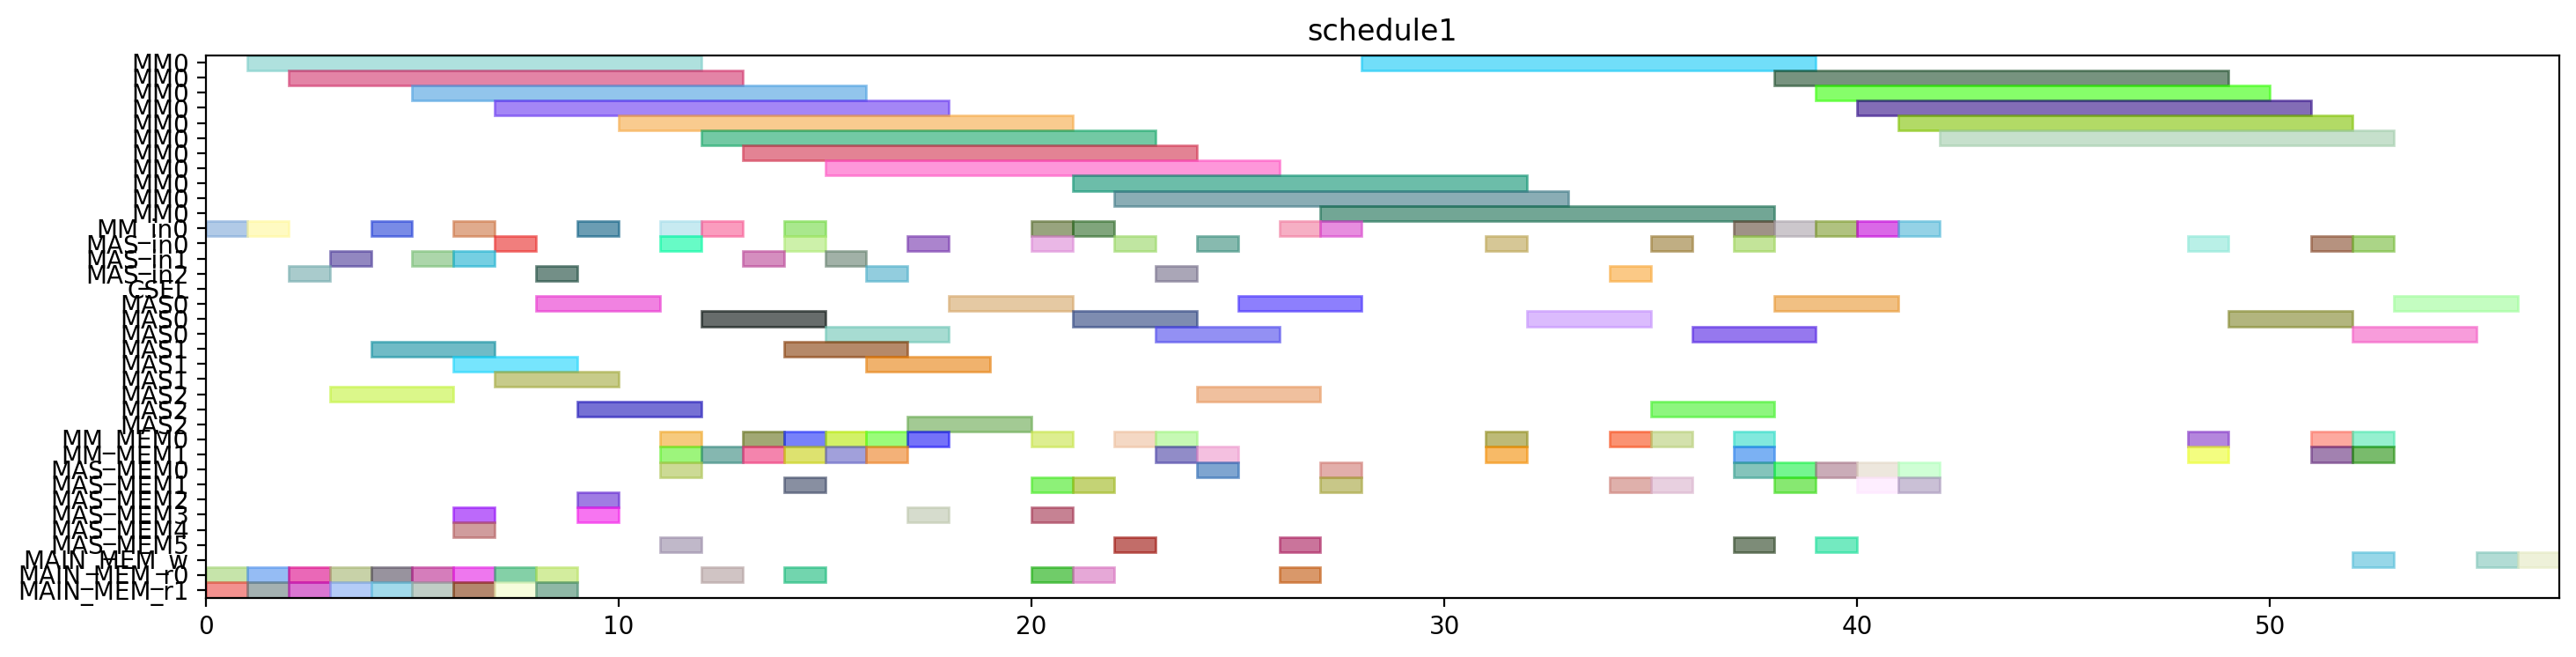

Source code (Python):
from pyschedule import Scenario, solvers, plotters, alt


def solve():
	horizon = 161
	S = Scenario("schedule1", horizon=horizon)

	# resource
	MM = S.Resources('MM', num=1, size=11)
	MM_in = S.Resources('MM_in', num=1)
	MAS_in = S.Resources('MAS_in', num=3)
	CSEL = S.Resource('CSEL')
	MAS = S.Resources('MAS', num=3, size=3, periods=range(1, horizon))
	MM_MEM = S.Resources('MM_MEM', num=2)
	MAS_MEM = S.Resources('MAS_MEM', num=6)
	MAIN_MEM_w = S.Resource('MAIN_MEM_w', size=1)
	MAIN_MEM_r = S.Resources('MAIN_MEM_r', num=2)

	# result of previous scheduling
	t0_in = S.Task('t0_in', length=1, delay_cost=1)
	S += t0_in >= 0
	t0_in += MM_in[0]

	t0_mem0 = S.Task('t0_mem0', length=1, delay_cost=1)
	S += t0_mem0 >= 0
	t0_mem0 += MAIN_MEM_r[0]

	t0_mem1 = S.Task('t0_mem1', length=1, delay_cost=1)
	S += t0_mem1 >= 0
	t0_mem1 += MAIN_MEM_r[1]

	t0 = S.Task('t0', length=11, delay_cost=1)
	S += t0 >= 1
	t0 += MM[0]

	t2_in = S.Task('t2_in', length=1, delay_cost=1)
	S += t2_in >= 1
	t2_in += MM_in[0]

	t2_mem0 = S.Task('t2_mem0', length=1, delay_cost=1)
	S += t2_mem0 >= 1
	t2_mem0 += MAIN_MEM_r[0]

	t2_mem1 = S.Task('t2_mem1', length=1, delay_cost=1)
	S += t2_mem1 >= 1
	t2_mem1 += MAIN_MEM_r[1]

	t2 = S.Task('t2', length=11, delay_cost=1)
	S += t2 >= 2
	t2 += MM[0]

	t8_in = S.Task('t8_in', length=1, delay_cost=1)
	S += t8_in >= 2
	t8_in += MAS_in[2]

	t8_mem0 = S.Task('t8_mem0', length=1, delay_cost=1)
	S += t8_mem0 >= 2
	t8_mem0 += MAIN_MEM_r[0]

	t8_mem1 = S.Task('t8_mem1', length=1, delay_cost=1)
	S += t8_mem1 >= 2
	t8_mem1 += MAIN_MEM_r[1]

	t8 = S.Task('t8', length=3, delay_cost=1)
	S += t8 >= 3
	t8 += MAS[2]

	t9_in = S.Task('t9_in', length=1, delay_cost=1)
	S += t9_in >= 3
	t9_in += MAS_in[1]

	t9_mem0 = S.Task('t9_mem0', length=1, delay_cost=1)
	S += t9_mem0 >= 3
	t9_mem0 += MAIN_MEM_r[0]

	t9_mem1 = S.Task('t9_mem1', length=1, delay_cost=1)
	S += t9_mem1 >= 3
	t9_mem1 += MAIN_MEM_r[1]

	t1_in = S.Task('t1_in', length=1, delay_cost=1)
	S += t1_in >= 4
	t1_in += MM_in[0]

	t1_mem0 = S.Task('t1_mem0', length=1, delay_cost=1)
	S += t1_mem0 >= 4
	t1_mem0 += MAIN_MEM_r[0]

	t1_mem1 = S.Task('t1_mem1', length=1, delay_cost=1)
	S += t1_mem1 >= 4
	t1_mem1 += MAIN_MEM_r[1]

	t9 = S.Task('t9', length=3, delay_cost=1)
	S += t9 >= 4
	t9 += MAS[1]

	t1 = S.Task('t1', length=11, delay_cost=1)
	S += t1 >= 5
	t1 += MM[0]

	t4_in = S.Task('t4_in', length=1, delay_cost=1)
	S += t4_in >= 5
	t4_in += MAS_in[1]

	t4_mem0 = S.Task('t4_mem0', length=1, delay_cost=1)
	S += t4_mem0 >= 5
	t4_mem0 += MAIN_MEM_r[0]

	t4_mem1 = S.Task('t4_mem1', length=1, delay_cost=1)
	S += t4_mem1 >= 5
	t4_mem1 += MAIN_MEM_r[1]

	t10_in = S.Task('t10_in', length=1, delay_cost=1)
	S += t10_in >= 6
	t10_in += MM_in[0]

	t10_mem0 = S.Task('t10_mem0', length=1, delay_cost=1)
	S += t10_mem0 >= 6
	t10_mem0 += MAS_MEM[4]

	t10_mem1 = S.Task('t10_mem1', length=1, delay_cost=1)
	S += t10_mem1 >= 6
	t10_mem1 += MAS_MEM[3]

	t3_in = S.Task('t3_in', length=1, delay_cost=1)
	S += t3_in >= 6
	t3_in += MAS_in[1]

	t3_mem0 = S.Task('t3_mem0', length=1, delay_cost=1)
	S += t3_mem0 >= 6
	t3_mem0 += MAIN_MEM_r[0]

	t3_mem1 = S.Task('t3_mem1', length=1, delay_cost=1)
	S += t3_mem1 >= 6
	t3_mem1 += MAIN_MEM_r[1]

	t4 = S.Task('t4', length=3, delay_cost=1)
	S += t4 >= 6
	t4 += MAS[1]

	t10 = S.Task('t10', length=11, delay_cost=1)
	S += t10 >= 7
	t10 += MM[0]

	t13_in = S.Task('t13_in', length=1, delay_cost=1)
	S += t13_in >= 7
	t13_in += MAS_in[0]

	t13_mem0 = S.Task('t13_mem0', length=1, delay_cost=1)
	S += t13_mem0 >= 7
	t13_mem0 += MAIN_MEM_r[0]

	t13_mem1 = S.Task('t13_mem1', length=1, delay_cost=1)
	S += t13_mem1 >= 7
	t13_mem1 += MAIN_MEM_r[1]

	t3 = S.Task('t3', length=3, delay_cost=1)
	S += t3 >= 7
	t3 += MAS[1]

	t13 = S.Task('t13', length=3, delay_cost=1)
	S += t13 >= 8
	t13 += MAS[0]

	t14_in = S.Task('t14_in', length=1, delay_cost=1)
	S += t14_in >= 8
	t14_in += MAS_in[2]

	t14_mem0 = S.Task('t14_mem0', length=1, delay_cost=1)
	S += t14_mem0 >= 8
	t14_mem0 += MAIN_MEM_r[0]

	t14_mem1 = S.Task('t14_mem1', length=1, delay_cost=1)
	S += t14_mem1 >= 8
	t14_mem1 += MAIN_MEM_r[1]

	t14 = S.Task('t14', length=3, delay_cost=1)
	S += t14 >= 9
	t14 += MAS[2]

	t5_in = S.Task('t5_in', length=1, delay_cost=1)
	S += t5_in >= 9
	t5_in += MM_in[0]

	t5_mem0 = S.Task('t5_mem0', length=1, delay_cost=1)
	S += t5_mem0 >= 9
	t5_mem0 += MAS_MEM[2]

	t5_mem1 = S.Task('t5_mem1', length=1, delay_cost=1)
	S += t5_mem1 >= 9
	t5_mem1 += MAS_MEM[3]

	t5 = S.Task('t5', length=11, delay_cost=1)
	S += t5 >= 10
	t5 += MM[0]

	t15_in = S.Task('t15_in', length=1, delay_cost=1)
	S += t15_in >= 11
	t15_in += MM_in[0]

	t15_mem0 = S.Task('t15_mem0', length=1, delay_cost=1)
	S += t15_mem0 >= 11
	t15_mem0 += MAS_MEM[0]

	t15_mem1 = S.Task('t15_mem1', length=1, delay_cost=1)
	S += t15_mem1 >= 11
	t15_mem1 += MAS_MEM[5]

	t24_in = S.Task('t24_in', length=1, delay_cost=1)
	S += t24_in >= 11
	t24_in += MAS_in[0]

	t24_mem0 = S.Task('t24_mem0', length=1, delay_cost=1)
	S += t24_mem0 >= 11
	t24_mem0 += MM_MEM[0]

	t24_mem1 = S.Task('t24_mem1', length=1, delay_cost=1)
	S += t24_mem1 >= 11
	t24_mem1 += MM_MEM[1]

	t15 = S.Task('t15', length=11, delay_cost=1)
	S += t15 >= 12
	t15 += MM[0]

	t24 = S.Task('t24', length=3, delay_cost=1)
	S += t24 >= 12
	t24 += MAS[0]

	t26_in = S.Task('t26_in', length=1, delay_cost=1)
	S += t26_in >= 12
	t26_in += MM_in[0]

	t26_mem0 = S.Task('t26_mem0', length=1, delay_cost=1)
	S += t26_mem0 >= 12
	t26_mem0 += MAIN_MEM_r[0]

	t26_mem1 = S.Task('t26_mem1', length=1, delay_cost=1)
	S += t26_mem1 >= 12
	t26_mem1 += MM_MEM[1]

	t11_in = S.Task('t11_in', length=1, delay_cost=1)
	S += t11_in >= 13
	t11_in += MAS_in[1]

	t11_mem0 = S.Task('t11_mem0', length=1, delay_cost=1)
	S += t11_mem0 >= 13
	t11_mem0 += MM_MEM[0]

	t11_mem1 = S.Task('t11_mem1', length=1, delay_cost=1)
	S += t11_mem1 >= 13
	t11_mem1 += MM_MEM[1]

	t26 = S.Task('t26', length=11, delay_cost=1)
	S += t26 >= 13
	t26 += MM[0]

	t11 = S.Task('t11', length=3, delay_cost=1)
	S += t11 >= 14
	t11 += MAS[1]

	t19_in = S.Task('t19_in', length=1, delay_cost=1)
	S += t19_in >= 14
	t19_in += MM_in[0]

	t19_mem0 = S.Task('t19_mem0', length=1, delay_cost=1)
	S += t19_mem0 >= 14
	t19_mem0 += MAIN_MEM_r[0]

	t19_mem1 = S.Task('t19_mem1', length=1, delay_cost=1)
	S += t19_mem1 >= 14
	t19_mem1 += MM_MEM[1]

	t25_in = S.Task('t25_in', length=1, delay_cost=1)
	S += t25_in >= 14
	t25_in += MAS_in[0]

	t25_mem0 = S.Task('t25_mem0', length=1, delay_cost=1)
	S += t25_mem0 >= 14
	t25_mem0 += MM_MEM[0]

	t25_mem1 = S.Task('t25_mem1', length=1, delay_cost=1)
	S += t25_mem1 >= 14
	t25_mem1 += MAS_MEM[1]

	t19 = S.Task('t19', length=11, delay_cost=1)
	S += t19 >= 15
	t19 += MM[0]

	t25 = S.Task('t25', length=3, delay_cost=1)
	S += t25 >= 15
	t25 += MAS[0]

	t6_in = S.Task('t6_in', length=1, delay_cost=1)
	S += t6_in >= 15
	t6_in += MAS_in[1]

	t6_mem0 = S.Task('t6_mem0', length=1, delay_cost=1)
	S += t6_mem0 >= 15
	t6_mem0 += MM_MEM[0]

	t6_mem1 = S.Task('t6_mem1', length=1, delay_cost=1)
	S += t6_mem1 >= 15
	t6_mem1 += MM_MEM[1]

	t16_in = S.Task('t16_in', length=1, delay_cost=1)
	S += t16_in >= 16
	t16_in += MAS_in[2]

	t16_mem0 = S.Task('t16_mem0', length=1, delay_cost=1)
	S += t16_mem0 >= 16
	t16_mem0 += MM_MEM[0]

	t16_mem1 = S.Task('t16_mem1', length=1, delay_cost=1)
	S += t16_mem1 >= 16
	t16_mem1 += MM_MEM[1]

	t6 = S.Task('t6', length=3, delay_cost=1)
	S += t6 >= 16
	t6 += MAS[1]

	t12_in = S.Task('t12_in', length=1, delay_cost=1)
	S += t12_in >= 17
	t12_in += MAS_in[0]

	t12_mem0 = S.Task('t12_mem0', length=1, delay_cost=1)
	S += t12_mem0 >= 17
	t12_mem0 += MM_MEM[0]

	t12_mem1 = S.Task('t12_mem1', length=1, delay_cost=1)
	S += t12_mem1 >= 17
	t12_mem1 += MAS_MEM[3]

	t16 = S.Task('t16', length=3, delay_cost=1)
	S += t16 >= 17
	t16 += MAS[2]

	t12 = S.Task('t12', length=3, delay_cost=1)
	S += t12 >= 18
	t12 += MAS[0]

	t18_in = S.Task('t18_in', length=1, delay_cost=1)
	S += t18_in >= 20
	t18_in += MM_in[0]

	t18_mem0 = S.Task('t18_mem0', length=1, delay_cost=1)
	S += t18_mem0 >= 20
	t18_mem0 += MAIN_MEM_r[0]

	t18_mem1 = S.Task('t18_mem1', length=1, delay_cost=1)
	S += t18_mem1 >= 20
	t18_mem1 += MAS_MEM[1]

	t7_in = S.Task('t7_in', length=1, delay_cost=1)
	S += t7_in >= 20
	t7_in += MAS_in[0]

	t7_mem0 = S.Task('t7_mem0', length=1, delay_cost=1)
	S += t7_mem0 >= 20
	t7_mem0 += MM_MEM[0]

	t7_mem1 = S.Task('t7_mem1', length=1, delay_cost=1)
	S += t7_mem1 >= 20
	t7_mem1 += MAS_MEM[3]

	t18 = S.Task('t18', length=11, delay_cost=1)
	S += t18 >= 21
	t18 += MM[0]

	t27_in = S.Task('t27_in', length=1, delay_cost=1)
	S += t27_in >= 21
	t27_in += MM_in[0]

	t27_mem0 = S.Task('t27_mem0', length=1, delay_cost=1)
	S += t27_mem0 >= 21
	t27_mem0 += MAIN_MEM_r[0]

	t27_mem1 = S.Task('t27_mem1', length=1, delay_cost=1)
	S += t27_mem1 >= 21
	t27_mem1 += MAS_MEM[1]

	t7 = S.Task('t7', length=3, delay_cost=1)
	S += t7 >= 21
	t7 += MAS[0]

	t17_in = S.Task('t17_in', length=1, delay_cost=1)
	S += t17_in >= 22
	t17_in += MAS_in[0]

	t17_mem0 = S.Task('t17_mem0', length=1, delay_cost=1)
	S += t17_mem0 >= 22
	t17_mem0 += MM_MEM[0]

	t17_mem1 = S.Task('t17_mem1', length=1, delay_cost=1)
	S += t17_mem1 >= 22
	t17_mem1 += MAS_MEM[5]

	t27 = S.Task('t27', length=11, delay_cost=1)
	S += t27 >= 22
	t27 += MM[0]

	t17 = S.Task('t17', length=3, delay_cost=1)
	S += t17 >= 23
	t17 += MAS[0]

	t29_in = S.Task('t29_in', length=1, delay_cost=1)
	S += t29_in >= 23
	t29_in += MAS_in[2]

	t29_mem0 = S.Task('t29_mem0', length=1, delay_cost=1)
	S += t29_mem0 >= 23
	t29_mem0 += MM_MEM[0]

	t29_mem1 = S.Task('t29_mem1', length=1, delay_cost=1)
	S += t29_mem1 >= 23
	t29_mem1 += MM_MEM[1]

	t28_in = S.Task('t28_in', length=1, delay_cost=1)
	S += t28_in >= 24
	t28_in += MAS_in[0]

	t28_mem0 = S.Task('t28_mem0', length=1, delay_cost=1)
	S += t28_mem0 >= 24
	t28_mem0 += MAS_MEM[0]

	t28_mem1 = S.Task('t28_mem1', length=1, delay_cost=1)
	S += t28_mem1 >= 24
	t28_mem1 += MM_MEM[1]

	t29 = S.Task('t29', length=3, delay_cost=1)
	S += t29 >= 24
	t29 += MAS[2]

	t28 = S.Task('t28', length=3, delay_cost=1)
	S += t28 >= 25
	t28 += MAS[0]

	t30_in = S.Task('t30_in', length=1, delay_cost=1)
	S += t30_in >= 26
	t30_in += MM_in[0]

	t30_mem0 = S.Task('t30_mem0', length=1, delay_cost=1)
	S += t30_mem0 >= 26
	t30_mem0 += MAIN_MEM_r[0]

	t30_mem1 = S.Task('t30_mem1', length=1, delay_cost=1)
	S += t30_mem1 >= 26
	t30_mem1 += MAS_MEM[5]

	t30 = S.Task('t30', length=11, delay_cost=1)
	S += t30 >= 27
	t30 += MM[0]

	t35_in = S.Task('t35_in', length=1, delay_cost=1)
	S += t35_in >= 27
	t35_in += MM_in[0]

	t35_mem0 = S.Task('t35_mem0', length=1, delay_cost=1)
	S += t35_mem0 >= 27
	t35_mem0 += MAS_MEM[0]

	t35_mem1 = S.Task('t35_mem1', length=1, delay_cost=1)
	S += t35_mem1 >= 27
	t35_mem1 += MAS_MEM[1]

	t35 = S.Task('t35', length=11, delay_cost=1)
	S += t35 >= 28
	t35 += MM[0]

	t20_in = S.Task('t20_in', length=1, delay_cost=1)
	S += t20_in >= 31
	t20_in += MAS_in[0]

	t20_mem0 = S.Task('t20_mem0', length=1, delay_cost=1)
	S += t20_mem0 >= 31
	t20_mem0 += MM_MEM[0]

	t20_mem1 = S.Task('t20_mem1', length=1, delay_cost=1)
	S += t20_mem1 >= 31
	t20_mem1 += MM_MEM[1]

	t20 = S.Task('t20', length=3, delay_cost=1)
	S += t20 >= 32
	t20 += MAS[0]

	t31_in = S.Task('t31_in', length=1, delay_cost=1)
	S += t31_in >= 37
	t31_in += MAS_in[0]

	t31_mem0 = S.Task('t31_mem0', length=1, delay_cost=1)
	S += t31_mem0 >= 37
	t31_mem0 += MM_MEM[0]

	t31_mem1 = S.Task('t31_mem1', length=1, delay_cost=1)
	S += t31_mem1 >= 37
	t31_mem1 += MM_MEM[1]

	t31 = S.Task('t31', length=3, delay_cost=1)
	S += t31 >= 38
	t31 += MAS[0]


	# new tasks
	t21 = S.Task('t21', length=3, delay_cost=1)
	t21 += alt(MAS)
	t21_in = S.Task('t21_in', length=1, delay_cost=1)
	t21_in += alt(MAS_in)
	S += t21_in*MAS_in[0]<=t21*MAS[0]

	S += t21_in*MAS_in[1]<=t21*MAS[1]

	S += t21_in*MAS_in[2]<=t21*MAS[2]

	t21_mem0 = S.Task('t21_mem0', length=1, delay_cost=1)
	t21_mem0 += MM_MEM[0]
	S += 15 < t21_mem0
	S += t21_mem0 <= t21

	t21_mem1 = S.Task('t21_mem1', length=1, delay_cost=1)
	t21_mem1 += MAS_MEM[1]
	S += 34 < t21_mem1
	S += t21_mem1 <= t21

	t22 = S.Task('t22', length=3, delay_cost=1)
	t22 += alt(MAS)
	t22_in = S.Task('t22_in', length=1, delay_cost=1)
	t22_in += alt(MAS_in)
	S += t22_in*MAS_in[0]<=t22*MAS[0]

	S += t22_in*MAS_in[1]<=t22*MAS[1]

	S += t22_in*MAS_in[2]<=t22*MAS[2]

	t22_mem0 = S.Task('t22_mem0', length=1, delay_cost=1)
	t22_mem0 += MM_MEM[0]
	S += 15 < t22_mem0
	S += t22_mem0 <= t22

	t22_mem1 = S.Task('t22_mem1', length=1, delay_cost=1)
	t22_mem1 += MAS_MEM[1]
	S += 34 < t22_mem1
	S += t22_mem1 <= t22

	t32 = S.Task('t32', length=11, delay_cost=1)
	t32 += alt(MM)
	t32_in = S.Task('t32_in', length=1, delay_cost=1)
	t32_in += alt(MM_in)
	S += t32_in*MM_in[0]<=t32*MM[0]
	t32_mem0 = S.Task('t32_mem0', length=1, delay_cost=1)
	t32_mem0 += MAS_MEM[0]
	S += 27 < t32_mem0
	S += t32_mem0 <= t32

	t32_mem1 = S.Task('t32_mem1', length=1, delay_cost=1)
	t32_mem1 += MAS_MEM[1]
	S += 40 < t32_mem1
	S += t32_mem1 <= t32

	t33 = S.Task('t33', length=11, delay_cost=1)
	t33 += alt(MM)
	t33_in = S.Task('t33_in', length=1, delay_cost=1)
	t33_in += alt(MM_in)
	S += t33_in*MM_in[0]<=t33*MM[0]
	t33_mem0 = S.Task('t33_mem0', length=1, delay_cost=1)
	t33_mem0 += MAS_MEM[0]
	S += 25 < t33_mem0
	S += t33_mem0 <= t33

	t33_mem1 = S.Task('t33_mem1', length=1, delay_cost=1)
	t33_mem1 += MAS_MEM[1]
	S += 40 < t33_mem1
	S += t33_mem1 <= t33

	t23 = S.Task('t23', length=11, delay_cost=1)
	t23 += alt(MM)
	t23_in = S.Task('t23_in', length=1, delay_cost=1)
	t23_in += alt(MM_in)
	S += t23_in*MM_in[0]<=t23*MM[0]
	t23_mem0 = S.Task('t23_mem0', length=1, delay_cost=1)
	t23_mem0 += alt(MAS_MEM)
	S += (t21*MAS[0])-1 < t23_mem0*MAS_MEM[0]
	S += (t21*MAS[1])-1 < t23_mem0*MAS_MEM[2]
	S += (t21*MAS[2])-1 < t23_mem0*MAS_MEM[4]
	S += t23_mem0 <= t23

	t23_mem1 = S.Task('t23_mem1', length=1, delay_cost=1)
	t23_mem1 += alt(MAS_MEM)
	S += (t22*MAS[0])-1 < t23_mem1*MAS_MEM[1]
	S += (t22*MAS[1])-1 < t23_mem1*MAS_MEM[3]
	S += (t22*MAS[2])-1 < t23_mem1*MAS_MEM[5]
	S += t23_mem1 <= t23

	t34 = S.Task('t34', length=11, delay_cost=1)
	t34 += alt(MM)
	t34_in = S.Task('t34_in', length=1, delay_cost=1)
	t34_in += alt(MM_in)
	S += t34_in*MM_in[0]<=t34*MM[0]
	t34_mem0 = S.Task('t34_mem0', length=1, delay_cost=1)
	t34_mem0 += MAS_MEM[0]
	S += 23 < t34_mem0
	S += t34_mem0 <= t34

	t34_mem1 = S.Task('t34_mem1', length=1, delay_cost=1)
	t34_mem1 += alt(MAS_MEM)
	S += (t21*MAS[0])-1 < t34_mem1*MAS_MEM[1]
	S += (t21*MAS[1])-1 < t34_mem1*MAS_MEM[3]
	S += (t21*MAS[2])-1 < t34_mem1*MAS_MEM[5]
	S += t34_mem1 <= t34

	t36 = S.Task('t36', length=11, delay_cost=1)
	t36 += alt(MM)
	t36_in = S.Task('t36_in', length=1, delay_cost=1)
	t36_in += alt(MM_in)
	S += t36_in*MM_in[0]<=t36*MM[0]
	t36_mem0 = S.Task('t36_mem0', length=1, delay_cost=1)
	t36_mem0 += MAS_MEM[0]
	S += 25 < t36_mem0
	S += t36_mem0 <= t36

	t36_mem1 = S.Task('t36_mem1', length=1, delay_cost=1)
	t36_mem1 += alt(MAS_MEM)
	S += (t22*MAS[0])-1 < t36_mem1*MAS_MEM[1]
	S += (t22*MAS[1])-1 < t36_mem1*MAS_MEM[3]
	S += (t22*MAS[2])-1 < t36_mem1*MAS_MEM[5]
	S += t36_mem1 <= t36

	Y_Hash0_new = S.Task('Y_Hash0_new', length=3, delay_cost=1)
	Y_Hash0_new += alt(MAS)
	Y_Hash0_new_in = S.Task('Y_Hash0_new_in', length=1, delay_cost=1)
	Y_Hash0_new_in += alt(MAS_in)
	S += Y_Hash0_new_in*MAS_in[0]<=Y_Hash0_new*MAS[0]

	S += Y_Hash0_new_in*MAS_in[1]<=Y_Hash0_new*MAS[1]

	S += Y_Hash0_new_in*MAS_in[2]<=Y_Hash0_new*MAS[2]

	S += 0<Y_Hash0_new

	Y_Hash0_new_w = S.Task('Y_Hash0_new_w', length=1, delay_cost=1)
	Y_Hash0_new_w += alt(MAIN_MEM_w)
	S += Y_Hash0_new <= Y_Hash0_new_w

	Y_Hash0_new_mem0 = S.Task('Y_Hash0_new_mem0', length=1, delay_cost=1)
	Y_Hash0_new_mem0 += alt(MM_MEM)
	S += (t23*MM[0])-1 < Y_Hash0_new_mem0*MM_MEM[0]
	S += Y_Hash0_new_mem0 <= Y_Hash0_new

	Y_Hash0_new_mem1 = S.Task('Y_Hash0_new_mem1', length=1, delay_cost=1)
	Y_Hash0_new_mem1 += alt(MM_MEM)
	S += (t32*MM[0])-1 < Y_Hash0_new_mem1*MM_MEM[1]
	S += Y_Hash0_new_mem1 <= Y_Hash0_new

	X_Hash0_new = S.Task('X_Hash0_new', length=3, delay_cost=1)
	X_Hash0_new += alt(MAS)
	X_Hash0_new_in = S.Task('X_Hash0_new_in', length=1, delay_cost=1)
	X_Hash0_new_in += alt(MAS_in)
	S += X_Hash0_new_in*MAS_in[0]<=X_Hash0_new*MAS[0]

	S += X_Hash0_new_in*MAS_in[1]<=X_Hash0_new*MAS[1]

	S += X_Hash0_new_in*MAS_in[2]<=X_Hash0_new*MAS[2]

	S += 0<X_Hash0_new

	X_Hash0_new_w = S.Task('X_Hash0_new_w', length=1, delay_cost=1)
	X_Hash0_new_w += alt(MAIN_MEM_w)
	S += X_Hash0_new <= X_Hash0_new_w

	X_Hash0_new_mem0 = S.Task('X_Hash0_new_mem0', length=1, delay_cost=1)
	X_Hash0_new_mem0 += alt(MM_MEM)
	S += (t34*MM[0])-1 < X_Hash0_new_mem0*MM_MEM[0]
	S += X_Hash0_new_mem0 <= X_Hash0_new

	X_Hash0_new_mem1 = S.Task('X_Hash0_new_mem1', length=1, delay_cost=1)
	X_Hash0_new_mem1 += alt(MM_MEM)
	S += (t33*MM[0])-1 < X_Hash0_new_mem1*MM_MEM[1]
	S += X_Hash0_new_mem1 <= X_Hash0_new

	Z_Hash0_new = S.Task('Z_Hash0_new', length=3, delay_cost=1)
	Z_Hash0_new += alt(MAS)
	Z_Hash0_new_in = S.Task('Z_Hash0_new_in', length=1, delay_cost=1)
	Z_Hash0_new_in += alt(MAS_in)
	S += Z_Hash0_new_in*MAS_in[0]<=Z_Hash0_new*MAS[0]

	S += Z_Hash0_new_in*MAS_in[1]<=Z_Hash0_new*MAS[1]

	S += Z_Hash0_new_in*MAS_in[2]<=Z_Hash0_new*MAS[2]

	S += 0<Z_Hash0_new

	Z_Hash0_new_w = S.Task('Z_Hash0_new_w', length=1, delay_cost=1)
	Z_Hash0_new_w += alt(MAIN_MEM_w)
	S += Z_Hash0_new <= Z_Hash0_new_w

	Z_Hash0_new_mem0 = S.Task('Z_Hash0_new_mem0', length=1, delay_cost=1)
	Z_Hash0_new_mem0 += alt(MM_MEM)
	S += (t36*MM[0])-1 < Z_Hash0_new_mem0*MM_MEM[0]
	S += Z_Hash0_new_mem0 <= Z_Hash0_new

	Z_Hash0_new_mem1 = S.Task('Z_Hash0_new_mem1', length=1, delay_cost=1)
	Z_Hash0_new_mem1 += MM_MEM[1]
	S += 38 < Z_Hash0_new_mem1
	S += Z_Hash0_new_mem1 <= Z_Hash0_new

	solvers.mip.solve(S,msg=1,kind='CPLEX',ratio_gap=1.01)

	solution = [['hoge']*len(S.solution()[1]) for i in range(len(S.solution()))]
	for i in range(len(S.solution())):
		for j in range(len(S.solution()[i])):
			solution[i][j]=str(S.solution()[i][j])
	print(solution)

	cycles = int(solution[-1][3])

	pic_file_name = "/mnt/rose/usr1/fukuda/ABE/multiRAM_multiMAS_16mux/scheduling_result/stage11MM1_stage3MAS3/EP_ADD_A_ANY/schedule1.png"
	if(S.solution() != []):
		plotters.matplotlib.plot(S,img_filename=pic_file_name, show_task_labels=False, fig_size=(cycles*0.25+3, 4))

	return solution
